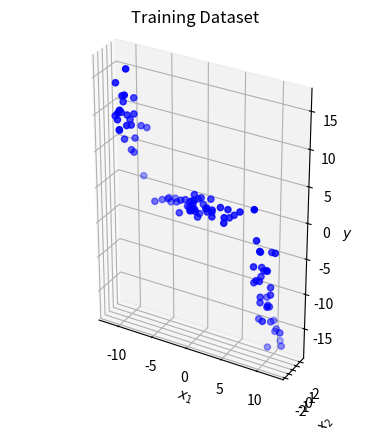
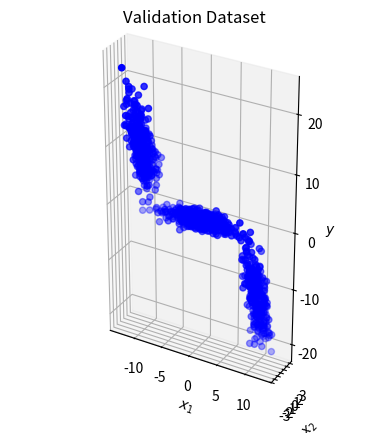

Recreate these plots in Python, in order.
import matplotlib.pyplot as plt

import numpy as np


def hw2q2():
    Ntrain = 100
    data = generateData(Ntrain)
    plot3(data[:, 0], data[:, 1], data[:, 2], name="Training")
    xTrain = data[:, 0:2]
    yTrain = data[:, 2]

    Ntrain = 1000
    data = generateData(Ntrain)
    plot3(data[:, 0], data[:, 1], data[:, 2], name="Validation")
    xValidate = data[:, 0:2]
    yValidate = data[:, 2]
    return xTrain, yTrain, xValidate, yValidate


def generateData(N):
    gmmParameters = {}
    gmmParameters['priors'] = [.3, .4, .3]  # priors should be a row vector
    gmmParameters['meanVectors'] = np.array([[-10, 0, 10], [0, 0, 0], [10, 0, -10]])
    gmmParameters['covMatrices'] = np.zeros((3, 3, 3))
    gmmParameters['covMatrices'][:, :, 0] = np.array([[1, 0, -3], [0, 1, 0], [-3, 0, 15]])
    gmmParameters['covMatrices'][:, :, 1] = np.array([[8, 0, 0], [0, .5, 0], [0, 0, .5]])
    gmmParameters['covMatrices'][:, :, 2] = np.array([[1, 0, -3], [0, 1, 0], [-3, 0, 15]])
    X = generateDataFromGMM(N, gmmParameters)
    return X


def generateDataFromGMM(N, gmmParameters):
    #    Generates N vector samples from the specified mixture of Gaussians
    #    Returns samples and their component labels
    #    Data dimensionality is determined by the size of mu/Sigma parameters
    priors = gmmParameters['priors']  # priors should be a row vector
    meanVectors = gmmParameters['meanVectors']
    covMatrices = gmmParameters['covMatrices']
    n = meanVectors.shape[0]  # Data dimensionality
    C = len(priors)  # Number of components
    X = np.zeros((n, N))
    labels = np.zeros((1, N))
    # Decide randomly which samples will come from each component
    u = np.random.random((1, N))
    thresholds = np.zeros((1, C + 1))
    thresholds[:, 0:C] = np.cumsum(priors)
    thresholds[:, C] = 1
    for l in range(C):
        indl = np.where(u <= float(thresholds[:, l]))
        Nl = len(indl[1])
        labels[indl] = (l + 1) * 1
        u[indl] = 1.1
        X[:, indl[1]] = np.transpose(np.random.multivariate_normal(meanVectors[:, l], covMatrices[:, :, l], Nl))

    # NOTE TRANPOSE TO GO TO SHAPE (N, n)
    return X.transpose()


def plot3(a, b, c, name="Training", mark="o", col="b"):
    # Adjusts the aspect ratio and enlarges the figure (text does not enlarge)
    fig = plt.figure()

    ax = fig.add_subplot(111, projection='3d')
    ax.scatter(a, b, c, marker=mark, color=col)
    ax.set_xlabel(r"$x_1$")
    ax.set_ylabel(r"$x_2$")
    ax.set_zlabel(r"$y$")
    plt.title("{} Dataset".format(name))
    # To set the axes equal for a 3D plot
    ax.set_box_aspect((np.ptp(a), np.ptp(b), np.ptp(c)))
    plt.show()


if __name__ == '__main__':
    hw2q2()
